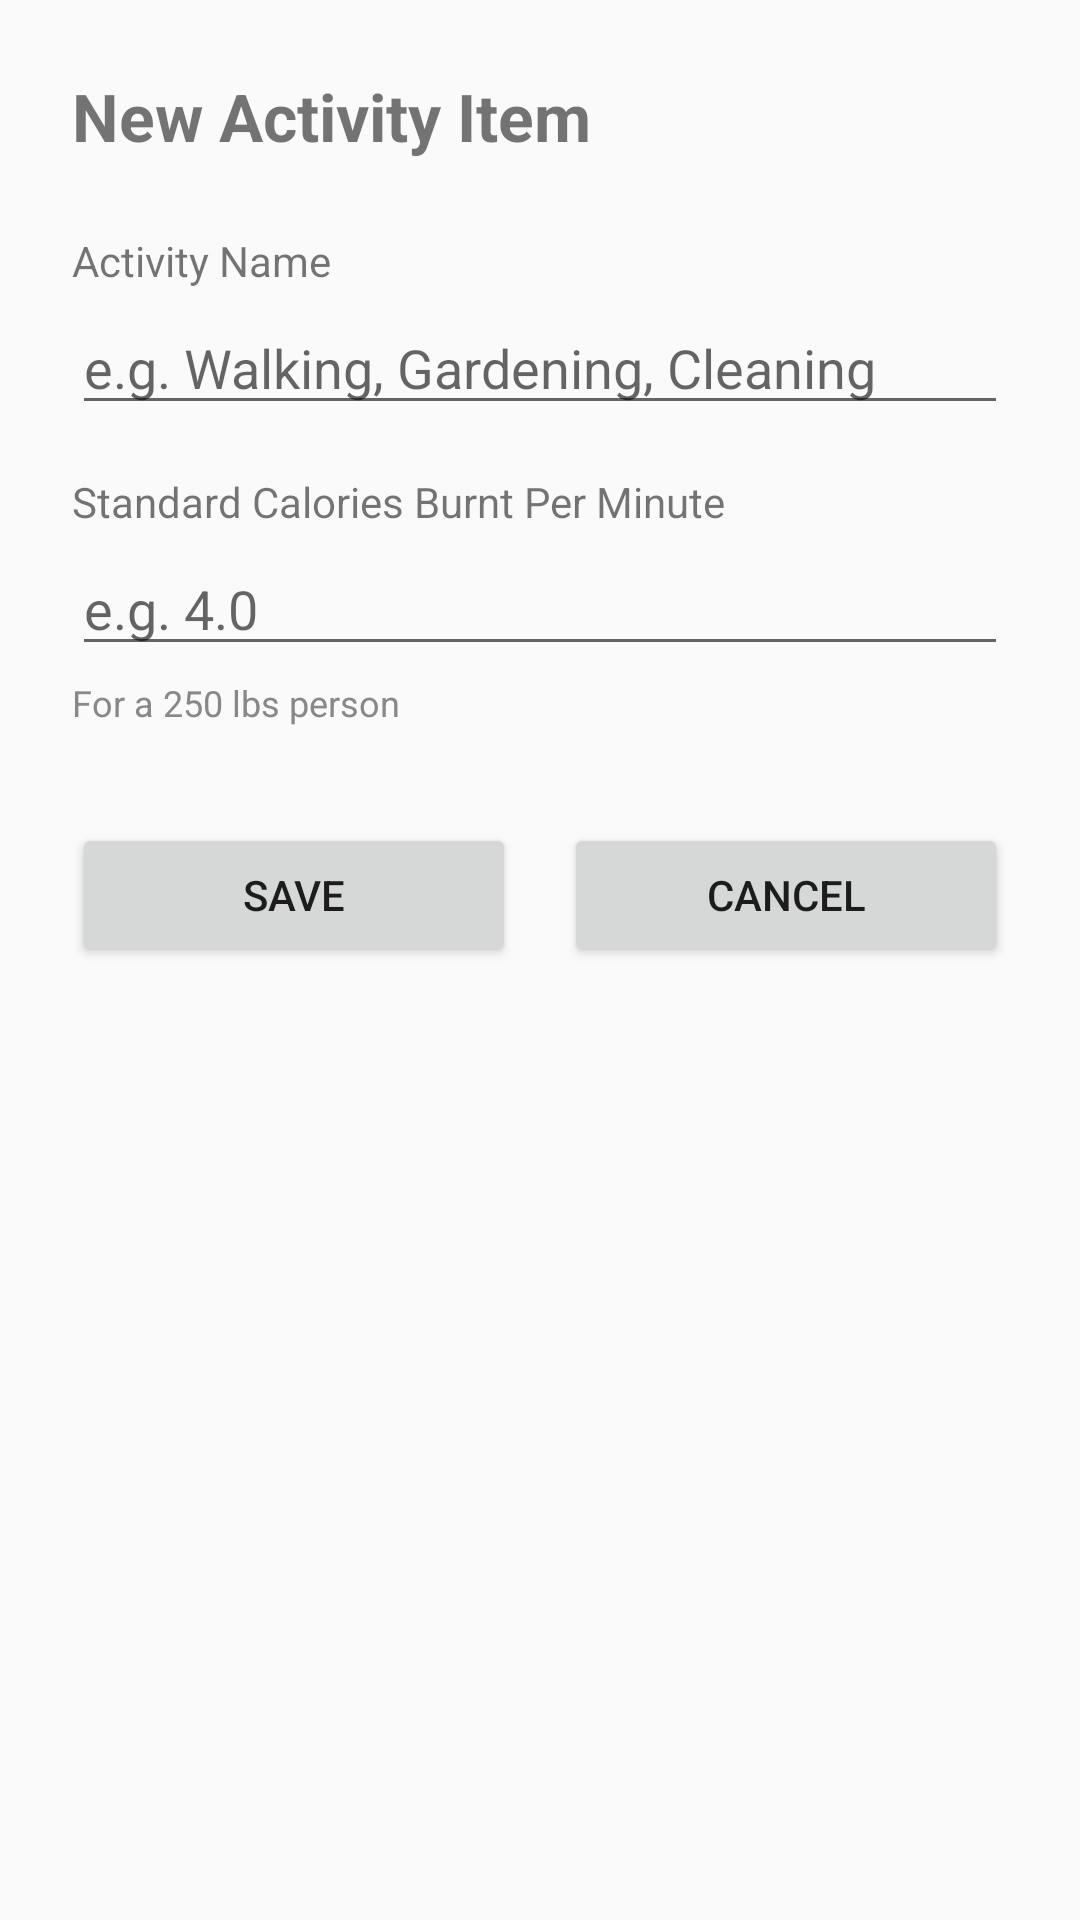

This screen was rendered from an Android layout file. Write that file and the resources it references.
<!-- AndroidManifest.xml: application theme AppTheme -->
<!-- res/layout/activity_new_activity_item.xml -->
<?xml version="1.0" encoding="utf-8"?>
<LinearLayout xmlns:android="http://schemas.android.com/apk/res/android"
    android:layout_width="match_parent"
    android:layout_height="match_parent"
    android:orientation="vertical"
    android:padding="24dp">

    
    <TextView
        android:layout_width="match_parent"
        android:layout_height="wrap_content"
        android:text="@string/new_activity_item_title"
        android:textSize="22sp"
        android:textStyle="bold"
        android:paddingBottom="24dp" />

    
    <TextView
        android:layout_width="match_parent"
        android:layout_height="wrap_content"
        android:text="@string/new_activity_item_name_label"
        android:textSize="14sp"
        android:paddingBottom="4dp" />

    <EditText
        android:id="@+id/et_activity_item_name"
        android:layout_width="match_parent"
        android:layout_height="wrap_content"
        android:hint="@string/new_activity_item_name_hint"
        android:inputType="textCapWords"
        android:maxLines="1"
        android:imeOptions="actionNext" />

    
    <TextView
        android:layout_width="match_parent"
        android:layout_height="wrap_content"
        android:text="@string/new_activity_cal_per_min_label"
        android:textSize="14sp"
        android:paddingTop="16dp"
        android:paddingBottom="4dp" />

    <EditText
        android:id="@+id/et_activity_cal_per_min"
        android:layout_width="match_parent"
        android:layout_height="wrap_content"
        android:hint="@string/new_activity_cal_per_min_hint"
        android:inputType="numberDecimal"
        android:maxLines="1"
        android:imeOptions="actionDone" />

    <TextView
        android:layout_width="match_parent"
        android:layout_height="wrap_content"
        android:text="@string/new_activity_cal_per_min_note"
        android:textSize="12sp"
        android:textColor="#888888"
        android:paddingTop="4dp" />

    
    <LinearLayout
        android:layout_width="match_parent"
        android:layout_height="wrap_content"
        android:orientation="horizontal"
        android:layout_marginTop="32dp">

        <Button
            android:id="@+id/btn_save_activity_item"
            android:layout_width="0dp"
            android:layout_height="wrap_content"
            android:layout_weight="1"
            android:layout_marginEnd="8dp"
            android:text="@string/new_activity_btn_save" />

        <Button
            android:id="@+id/btn_cancel_activity_item"
            android:layout_width="0dp"
            android:layout_height="wrap_content"
            android:layout_weight="1"
            android:layout_marginStart="8dp"
            android:text="@string/btn_cancel" />

    </LinearLayout>

</LinearLayout>
<!-- resources referenced by this layout -->
<resources>
  <string name="btn_cancel">Cancel</string>
  <string name="new_activity_btn_save">Save</string>
  <string name="new_activity_cal_per_min_hint">e.g. 4.0</string>
  <string name="new_activity_cal_per_min_label">Standard Calories Burnt Per Minute</string>
  <string name="new_activity_cal_per_min_note">For a 250 lbs person</string>
  <string name="new_activity_item_name_hint">e.g. Walking, Gardening, Cleaning</string>
  <string name="new_activity_item_name_label">Activity Name</string>
  <string name="new_activity_item_title">New Activity Item</string>
  <style name="AppTheme" parent="Theme.AppCompat.Light.DarkActionBar">
          
          <item name="colorPrimary">@color/colorPrimary</item>
          <item name="colorPrimaryDark">@color/colorPrimaryDark</item>
          <item name="colorAccent">@color/colorAccent</item>
      </style>
  <color name="colorPrimary">#3F51B5</color>
  <color name="colorPrimaryDark">#303F9F</color>
  <color name="colorAccent">#FF4081</color>
</resources>
